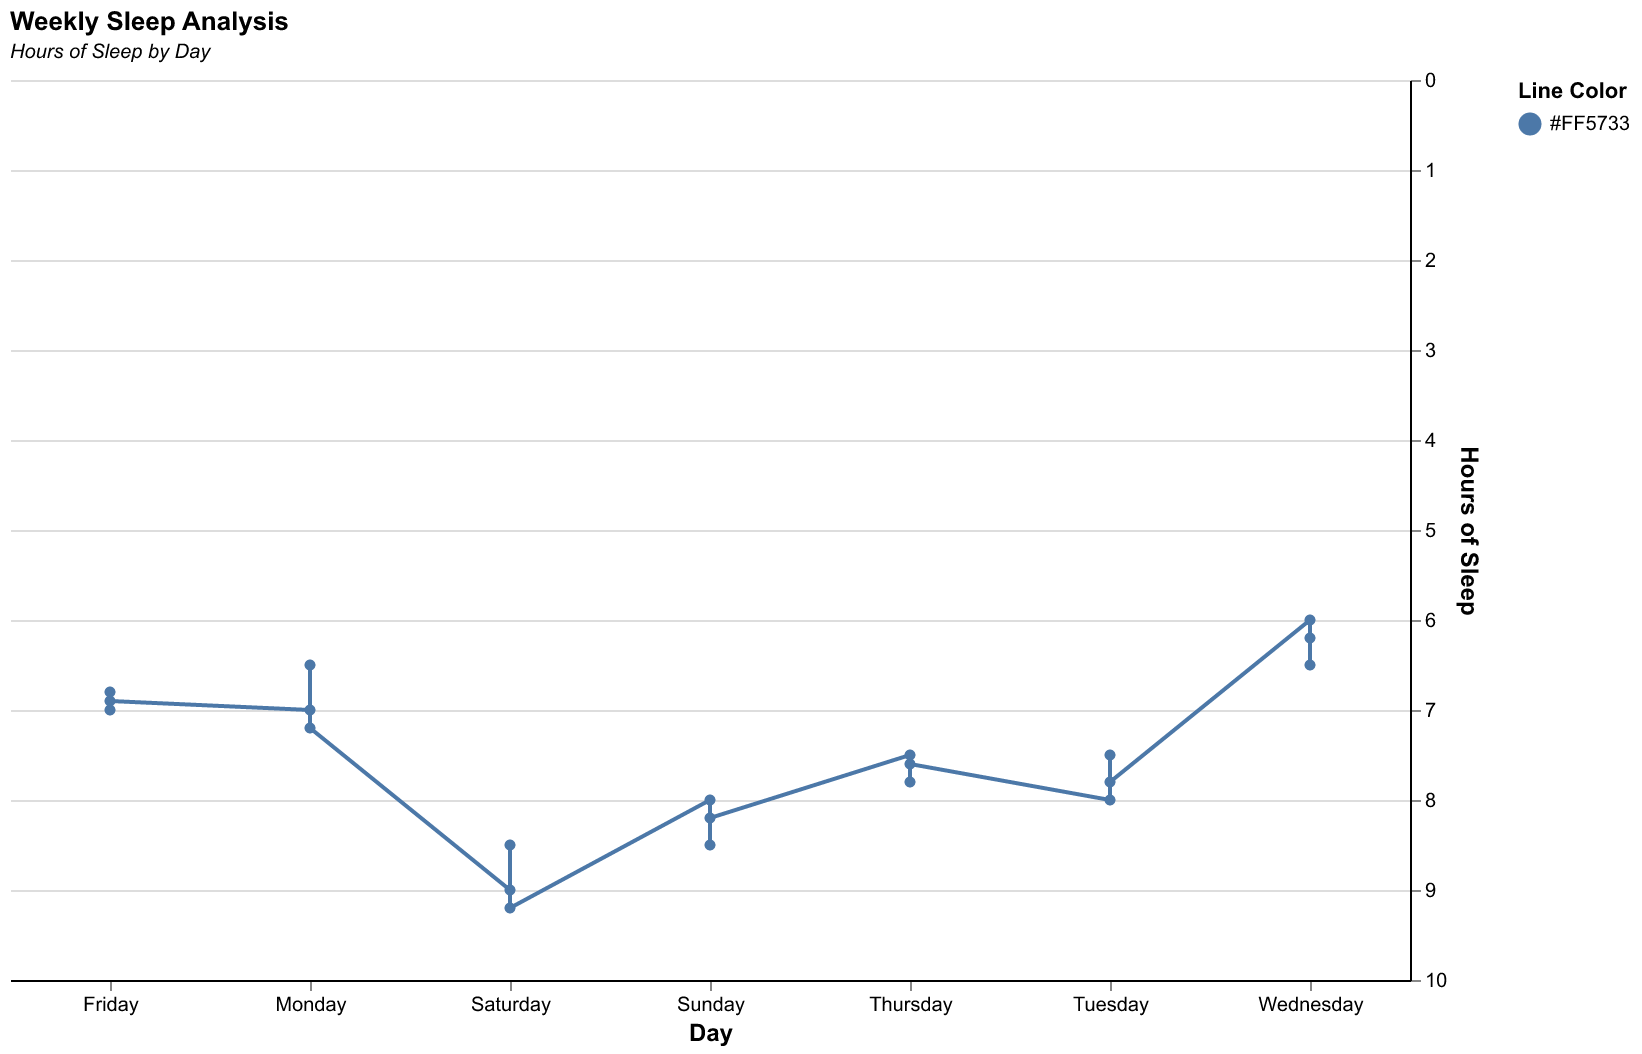

Data behind this chart, as committed beside it:
Day, Hours of Sleep
Monday, 7.0
Monday, 6.5
Monday, 7.2
Tuesday, 8.0
Tuesday, 7.5
Tuesday, 7.8
Wednesday, 6.0
Wednesday, 6.5
Wednesday, 6.2
Thursday, 7.5
Thursday, 7.8
Thursday, 7.6
Friday, 6.8
Friday, 7.0
Friday, 6.9
Saturday, 9.0
Saturday, 8.5
Saturday, 9.2
Sunday, 8.0
Sunday, 8.5
Sunday, 8.2
